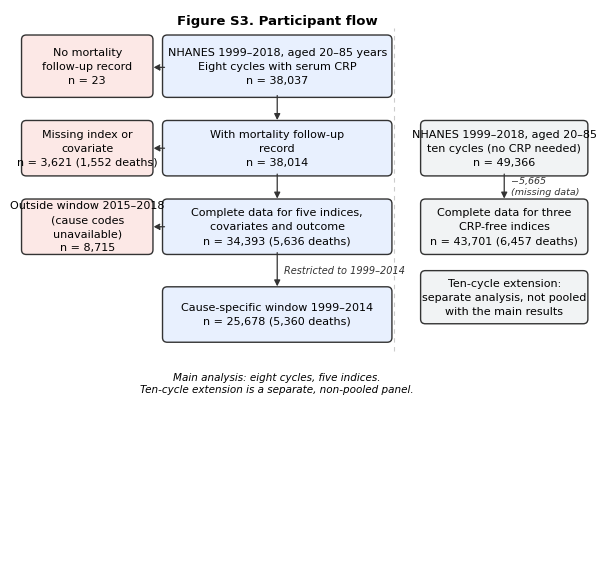

Reproduce this figure in Python. (Note: this script raises an exception after producing the figure.)
# -*- coding: utf-8 -*-
"""STROBE 13c 样本流程图（v2.00）：箭头从排除前节点分出；十周期面板独立来源"""
import os
import matplotlib
matplotlib.use('Agg')
import matplotlib.pyplot as plt
from matplotlib.patches import FancyBboxPatch, FancyArrowPatch

FIG = (r'C:\Users\lxddz\Desktop\科研稿件总库\A_在投_9篇\21_衰老指数等价性_LHL'
       r'\LHL_投稿包_v1.00\图表')
plt.rcParams.update({'font.family': 'DejaVu Sans', 'font.size': 8,
                     'pdf.fonttype': 42, 'svg.fonttype': 'none'})

fig, ax = plt.subplots(figsize=(7.4, 7.2))
ax.set_xlim(0, 12)
ax.set_ylim(0, 12)
ax.axis('off')


def box(x, y, w, h, txt, fc='#E8F0FE'):
    ax.add_patch(FancyBboxPatch((x, y), w, h, boxstyle='round,pad=0.10',
                                linewidth=1.0, edgecolor='#333333', facecolor=fc))
    ax.text(x + w / 2, y + h / 2, txt, ha='center', va='center', linespacing=1.5)


def arrow(x1, y1, x2, y2, dashed=False):
    ax.add_patch(FancyArrowPatch((x1, y1), (x2, y2), arrowstyle='-|>',
                                 mutation_scale=9, linewidth=0.9,
                                 color='#333333',
                                 linestyle='--' if dashed else '-'))


# ---- 主链（x 中心 5.4）----
box(3.1, 10.2, 4.6, 1.15,
    'NHANES 1999–2018, aged 20–85 years\n'
    'Eight cycles with serum CRP\nn = 38,037')
box(3.1, 8.5, 4.6, 1.0, 'With mortality follow-up\nrecord\nn = 38,014')
box(3.1, 6.8, 4.6, 1.0,
    'Complete data for five indices,\ncovariates and outcome\nn = 34,393 (5,636 deaths)')
box(3.1, 4.9, 4.6, 1.0,
    'Cause-specific window 1999–2014\nn = 25,678 (5,360 deaths)')

# ---- 排除框（左侧）----
box(0.15, 10.2, 2.55, 1.15, 'No mortality\nfollow-up record\nn = 23', '#FCE8E6')
box(0.15, 8.5, 2.55, 1.0, 'Missing index or\ncovariate\nn = 3,621 (1,552 deaths)', '#FCE8E6')
box(0.15, 6.8, 2.55, 1.0, 'Outside window 2015–2018\n(cause codes\nunavailable)\nn = 8,715', '#FCE8E6')

# ---- 十周期面板（右侧，独立来源）----
box(8.5, 8.5, 3.3, 1.0,
    'NHANES 1999–2018, aged 20–85\nten cycles (no CRP needed)\nn = 49,366', '#F1F3F4')
box(8.5, 6.8, 3.3, 1.0,
    'Complete data for three\nCRP-free indices\nn = 43,701 (6,457 deaths)', '#F1F3F4')
box(8.5, 5.3, 3.3, 0.95,
    'Ten-cycle extension:\nseparate analysis, not pooled\nwith the main results', '#F1F3F4')

# ---- 主链箭头 ----
arrow(5.4, 10.2, 5.4, 9.55)
arrow(5.4, 8.5, 5.4, 7.85)
arrow(5.4, 6.8, 5.4, 5.95)
ax.text(5.55, 6.36, 'Restricted to 1999–2014', fontsize=7, style='italic',
        ha='left', va='center', color='#333333')

# ---- 排除箭头（从排除前的节点分出）----
arrow(3.1, 10.75, 2.75, 10.75, dashed=True)
arrow(3.1, 9.0, 2.75, 9.0, dashed=True)
arrow(3.1, 7.3, 2.75, 7.3, dashed=True)

# ---- 十周期面板 ----
arrow(10.15, 8.5, 10.15, 7.85)
ax.text(10.30, 8.17, '−5,665\n(missing data)', fontsize=6.8, style='italic',
        ha='left', va='center', color='#333333')

# ---- 分隔线 ----
ax.plot([7.85, 7.85], [4.6, 11.6], color='#CCCCCC', linewidth=0.8,
        linestyle=(0, (4, 4)))

ax.text(5.4, 3.9,
        'Main analysis: eight cycles, five indices.\n'
        'Ten-cycle extension is a separate, non-pooled panel.',
        ha='center', va='center', fontsize=7.5, style='italic')
ax.text(5.4, 11.75, 'Figure S3. Participant flow', ha='center', va='center',
        fontsize=9.5, fontweight='bold')

for ext in ('pdf', 'png', 'svg'):
    fig.savefig(os.path.join(FIG, 'FigureS3_participant_flow_v2.00.%s' % ext),
                dpi=400 if ext == 'png' else None, bbox_inches='tight')
print('已写出 FigureS3_participant_flow_v2.00.pdf/png/svg')
